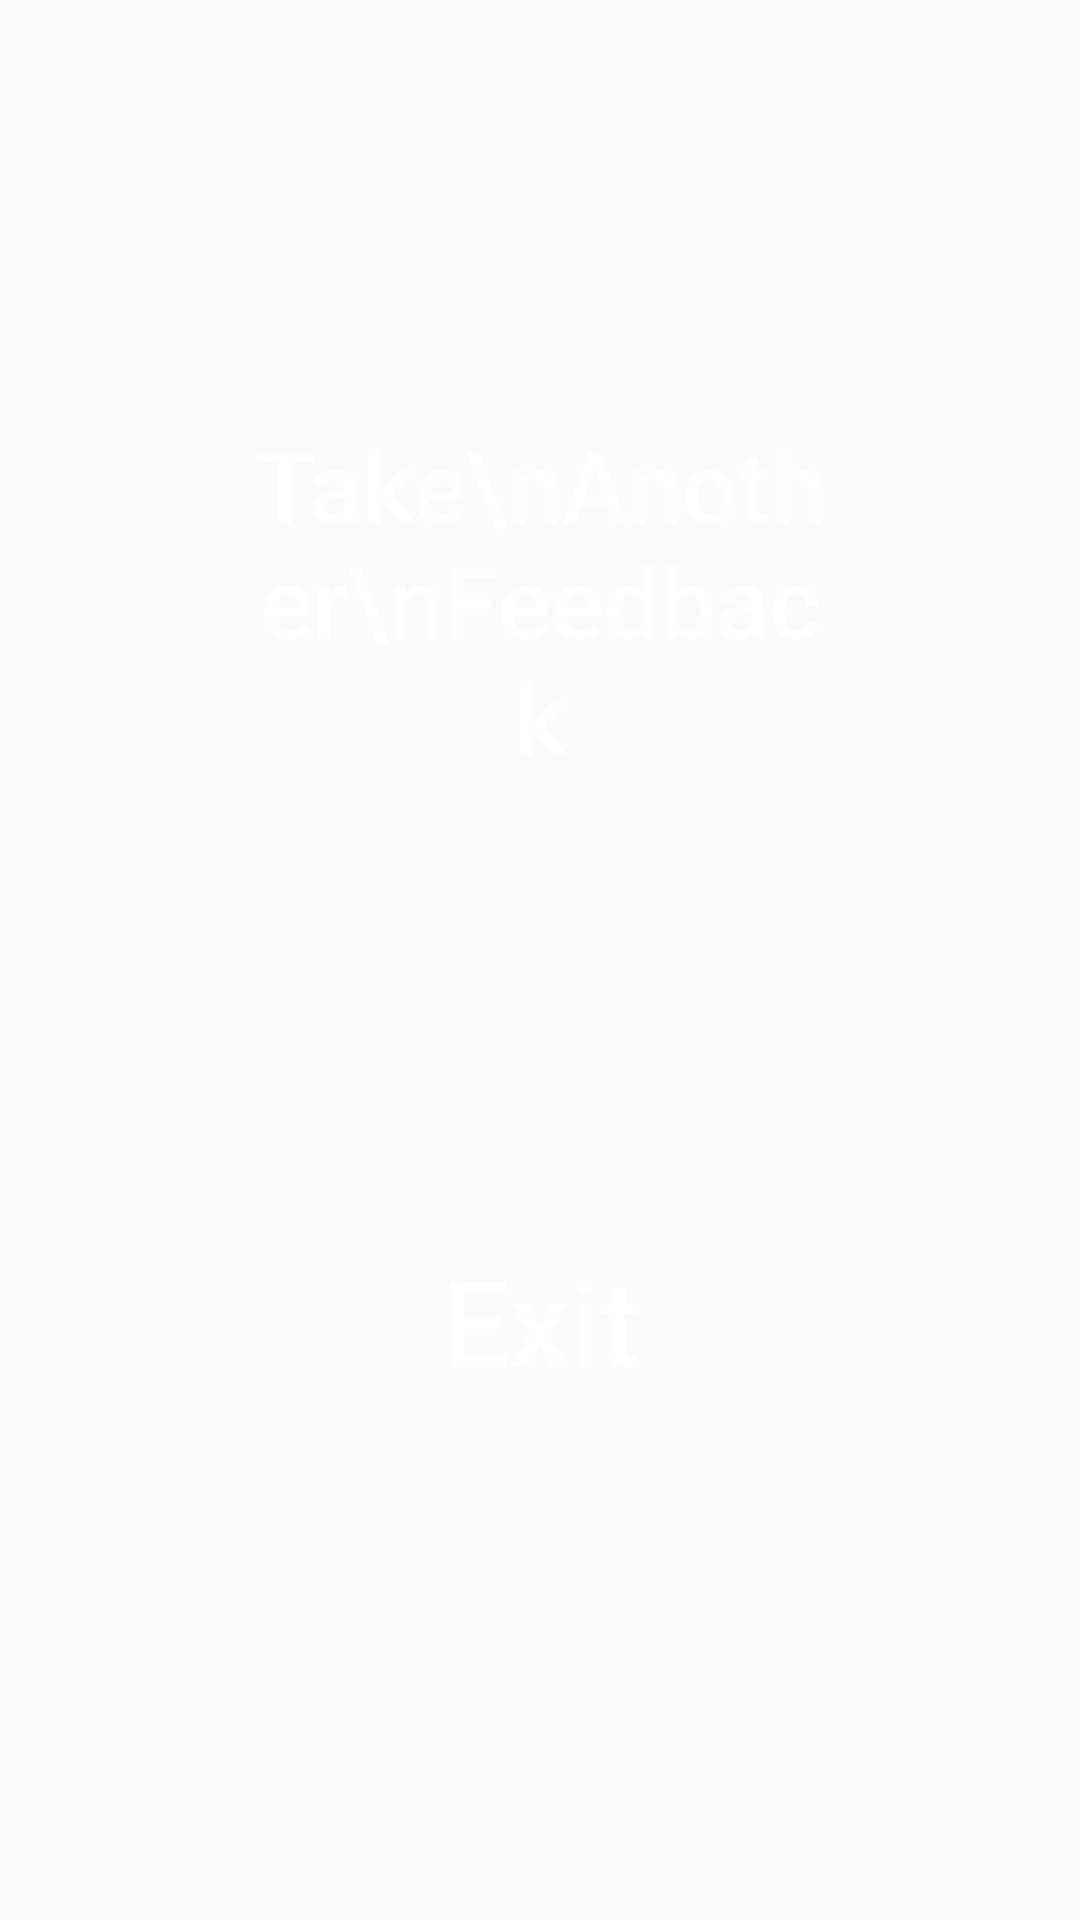

Layout XML and referenced resources for this Android screen:
<!-- AndroidManifest.xml: application theme AppTheme -->
<!-- res/layout/take_another.xml -->
<?xml version="1.0" encoding="utf-8"?>
<RelativeLayout xmlns:android="http://schemas.android.com/apk/res/android"
    android:orientation="vertical" android:layout_width="match_parent"
    android:layout_height="match_parent">

    <LinearLayout
        android:layout_width="wrap_content"
        android:orientation="vertical"
        android:layout_centerHorizontal="true"
        android:layout_centerVertical="true"
        android:layout_height="wrap_content">

    <Button
        android:layout_width="200dp"
        android:layout_height="200dp"
        android:inputType="none"
        android:id="@+id/bTakeAnother"
        android:textSize="33sp"
        android:text="Take\nAnother\nFeedback"
        android:elevation="5dp"
        android:textAllCaps="false"
        android:layout_gravity="center_horizontal"
        android:background="@drawable/survey_button_one"
        android:textColor="#ffffff"
        />

    <Button
        android:layout_width="200dp"
        android:layout_height="200dp"
        android:inputType="none"
        android:layout_marginTop="40dp"
        android:textSize="40sp"
        android:elevation="5dp"
        android:text="Exit"
        android:id="@+id/bExit"
        android:textAllCaps="false"

        android:textColor="#ffffff"
        android:background="@drawable/survey_button_two" />
    </LinearLayout>


</RelativeLayout>
<!-- resources referenced by this layout -->
<resources>
  <style name="AppTheme" parent="Theme.AppCompat.Light.DarkActionBar">
          
          <item name="colorPrimary">@color/colorPrimary</item>
          <item name="colorPrimaryDark">@color/colorPrimaryDark</item>
          <item name="colorAccent">@color/colorAccent</item>
      </style>
  <!-- not gathered from this repository: default colours our renderer supplied (Android Studio template values) -->
  <color name="colorPrimary">#FF6200EE</color>
  <color name="colorPrimaryDark">#FF3700B3</color>
  <color name="colorAccent">#FF03DAC5</color>
</resources>
